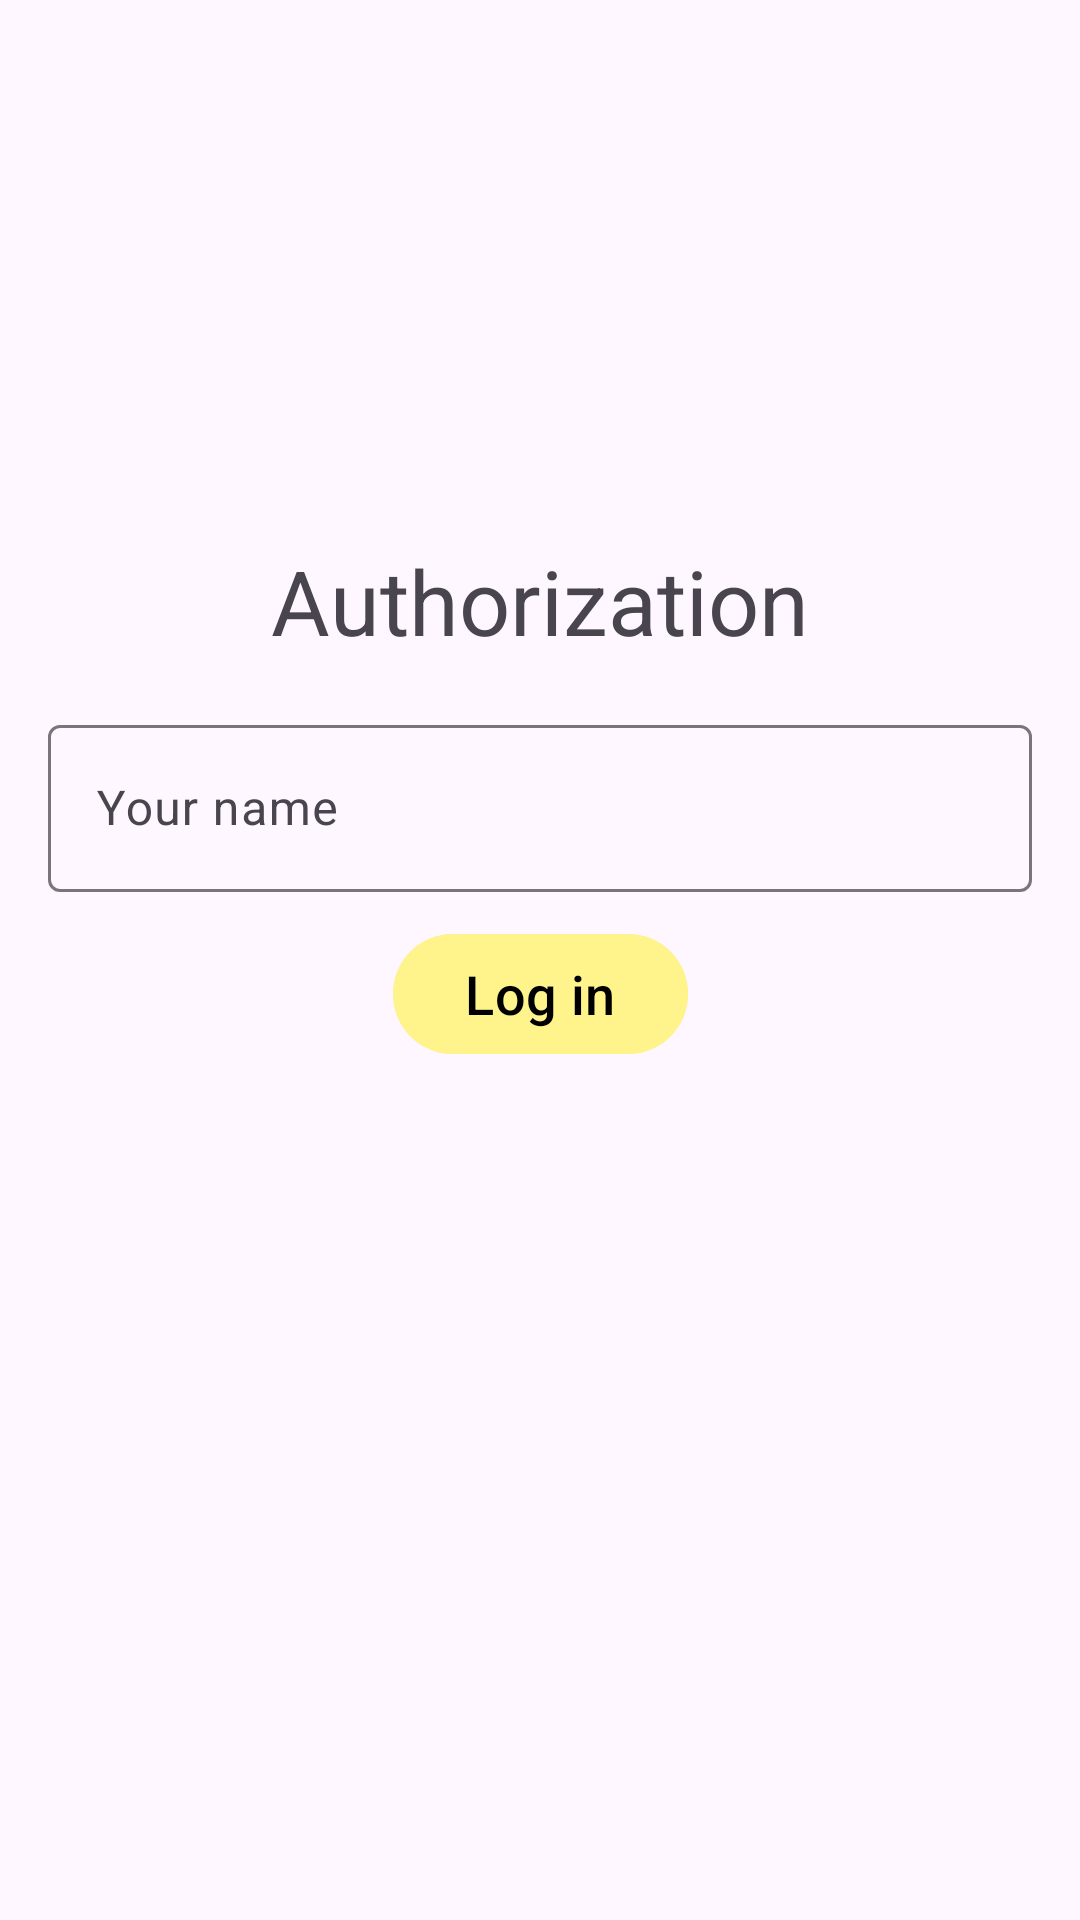

Android layout source for this screen:
<!-- AndroidManifest.xml: application theme Theme.MyApplication -->
<!-- res/layout/fragment_account.xml -->
<?xml version="1.0" encoding="utf-8"?>
<androidx.constraintlayout.widget.ConstraintLayout xmlns:android="http://schemas.android.com/apk/res/android"
    xmlns:app="http://schemas.android.com/apk/res-auto"
    xmlns:tools="http://schemas.android.com/tools"
    android:layout_width="match_parent"
    android:layout_height="match_parent"
    tools:context=".AccountFragment">

    <TextView
        android:id="@+id/title"
        android:layout_width="wrap_content"
        android:layout_height="wrap_content"
        android:text="Authorization"
        android:textSize="30sp"
        app:layout_constraintVertical_bias="0.3"
        app:layout_constraintBottom_toBottomOf="parent"
        app:layout_constraintTop_toTopOf="parent"
        app:layout_constraintStart_toStartOf="parent"
        app:layout_constraintEnd_toEndOf="parent"/>

    <com.google.android.material.textfield.TextInputLayout
        android:id="@+id/send_name"
        android:layout_width="match_parent"
        android:layout_height="wrap_content"
        android:layout_margin="16dp"
        android:hint="Your name"
        android:layout_marginTop="60dp"
        app:layout_constraintTop_toBottomOf="@id/title"
        app:layout_constraintStart_toStartOf="parent"
        app:layout_constraintEnd_toEndOf="parent">

        <com.google.android.material.textfield.TextInputEditText
            android:id="@+id/name"
            android:layout_width="match_parent"
            android:layout_height="wrap_content"
            android:inputType="text"/>
    </com.google.android.material.textfield.TextInputLayout>

    <com.google.android.material.button.MaterialButton
        android:id="@+id/send"
        android:layout_width="wrap_content"
        android:layout_height="wrap_content"
        android:backgroundTint="@color/yellow"
        android:text="Log in"
        android:textColor="@color/black"
        android:textSize="18sp"
        android:layout_marginTop="10dp"
        app:layout_constraintTop_toBottomOf="@id/send_name"
        app:layout_constraintStart_toStartOf="parent"
        app:layout_constraintEnd_toEndOf="parent"
        app:strokeColor="@color/white" />

</androidx.constraintlayout.widget.ConstraintLayout>
<!-- resources referenced by this layout -->
<resources>
  <color name="black">#FF000000</color>
  <color name="white">#FFFFFFFF</color>
  <color name="yellow">#FFF38C</color>
  <style name="Theme.MyApplication" parent="Base.Theme.MyApplication" />
  <style name="Base.Theme.MyApplication" parent="Theme.Material3.DayNight.NoActionBar">
          <item name="colorPrimary">#3F51B5</item>
      </style>
</resources>
